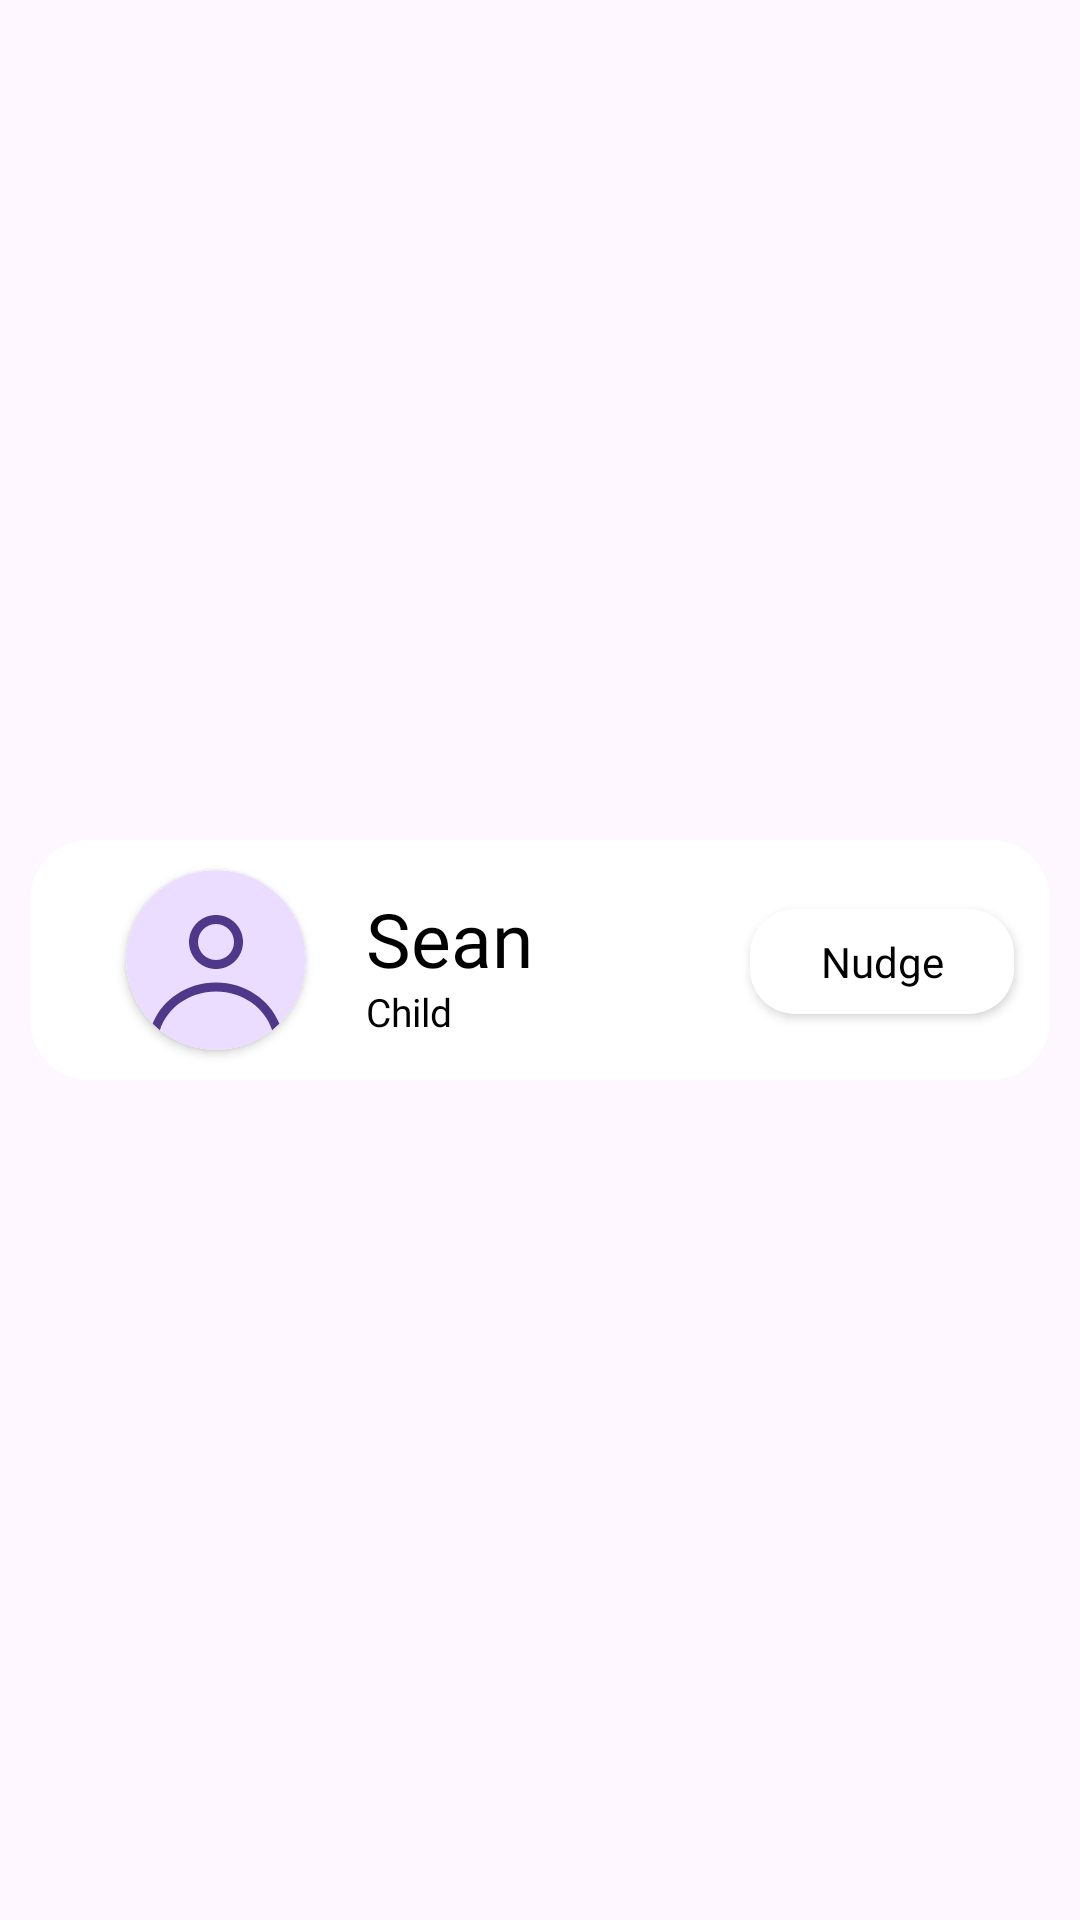

Produce the Android XML layout that renders to this screen, including the resource entries it uses.
<!-- AndroidManifest.xml: application theme Theme.AndyApp -->
<!-- res/layout/groups_recycler_view_row.xml -->
<?xml version="1.0" encoding="utf-8"?>
<androidx.constraintlayout.widget.ConstraintLayout xmlns:android="http://schemas.android.com/apk/res/android"
    xmlns:app="http://schemas.android.com/apk/res-auto"
    xmlns:tools="http://schemas.android.com/tools"
    android:layout_width="match_parent"
    android:layout_height="wrap_content">

    <androidx.cardview.widget.CardView
        android:background="@color/white"
        android:layout_width="match_parent"
        android:layout_height="80dp"
        android:layout_marginStart="10dp"
        android:layout_marginEnd="10dp"
        android:paddingBottom="15dp"
        app:cardElevation="0dp"
        app:cardCornerRadius="20dp"
        app:layout_constraintBottom_toBottomOf="parent"
        app:layout_constraintEnd_toEndOf="parent"
        app:layout_constraintStart_toStartOf="parent"
        app:layout_constraintTop_toTopOf="parent" >

        <androidx.constraintlayout.widget.ConstraintLayout
            android:layout_width="match_parent"
            android:layout_height="match_parent"
            android:background="@color/white">

            <androidx.cardview.widget.CardView
                android:id="@+id/groupsPicHolder"
                android:layout_width="60dp"
                android:layout_height="60dp"
                android:layout_marginStart="32dp"
                app:layout_constraintBottom_toBottomOf="parent"
                app:layout_constraintStart_toStartOf="parent"
                app:layout_constraintTop_toTopOf="parent"
                app:cardCornerRadius="30dp">

                <ImageView
                    android:id="@+id/avatarView"
                    android:layout_width="match_parent"
                    android:layout_height="match_parent"
                    app:srcCompat="@drawable/avatar" />

            </androidx.cardview.widget.CardView>


            <TextView
                android:id="@+id/nameView"
                android:layout_width="0dp"
                android:layout_height="wrap_content"
                android:layout_marginStart="20dp"
                android:layout_marginEnd="10dp"
                android:layout_marginTop="16dp"
                android:fontFamily="@font/varela_round"
                android:text="Sean"
                android:maxLines="1"
                android:autoSizeTextType="uniform"
                android:textColor="@color/black"
                android:textSize="25sp"
                app:layout_constraintEnd_toStartOf="@+id/groupsBtnView"
                app:layout_constraintStart_toEndOf="@id/groupsPicHolder"
                app:layout_constraintTop_toTopOf="parent" />

            <TextView
                android:id="@+id/relationView"
                android:layout_width="0dp"
                android:layout_height="wrap_content"
                android:layout_marginBottom="14dp"
                android:fontFamily="@font/varela_round"
                android:text="Child"
                android:autoSizeTextType="uniform"
                android:maxLines="1"
                android:textColor="@color/black"
                android:textSize="13sp"
                app:layout_constraintBottom_toBottomOf="parent"
                app:layout_constraintEnd_toEndOf="@+id/nameView"
                app:layout_constraintStart_toStartOf="@+id/nameView" />

            <androidx.appcompat.widget.AppCompatButton
                android:id="@+id/btnNudge"
                android:layout_width="wrap_content"
                android:layout_height="35dp"
                android:layout_marginEnd="12dp"
                android:background="@drawable/rounded_button_container"
                android:fontFamily="@font/varela_round"
                android:gravity="center"
                android:text="Nudge"
                android:textColor="@color/black"
                android:textAllCaps="false"
                app:layout_constraintBottom_toBottomOf="parent"
                app:layout_constraintEnd_toEndOf="parent"
                app:layout_constraintTop_toTopOf="parent"
                app:layout_constraintVertical_bias="0.511" />

            <ImageButton
                android:id="@+id/groupsBtnView"
                android:layout_width="wrap_content"
                android:layout_height="wrap_content"
                android:layout_marginEnd="10dp"
                android:background="@null"
                app:layout_constraintBottom_toBottomOf="parent"
                app:layout_constraintEnd_toStartOf="@+id/btnNudge"
                app:layout_constraintTop_toTopOf="parent"
                app:srcCompat="@drawable/view" />


        </androidx.constraintlayout.widget.ConstraintLayout>
    </androidx.cardview.widget.CardView>

</androidx.constraintlayout.widget.ConstraintLayout>
<!-- resources referenced by this layout -->
<resources>
  <color name="black">#FF000000</color>
  <color name="white">#FFFFFFFF</color>
  <!-- drawable avatar (drawable) -->
  <vector xmlns:android="http://schemas.android.com/apk/res/android"
      android:width="50dp"
      android:height="50dp"
      android:viewportWidth="50"
      android:viewportHeight="50">
    <path
        android:pathData="M25,0L25,0A25,25 0,0 1,50 25L50,25A25,25 0,0 1,25 50L25,50A25,25 0,0 1,0 25L0,25A25,25 0,0 1,25 0z"
        android:fillColor="#EADDFF"/>
    <path
        android:pathData="M32.5,20C32.5,24.142 29.142,27.5 25,27.5C20.858,27.5 17.5,24.142 17.5,20C17.5,15.858 20.858,12.5 25,12.5C29.142,12.5 32.5,15.858 32.5,20ZM30,20C30,22.761 27.762,25 25,25C22.239,25 20,22.761 20,20C20,17.239 22.239,15 25,15C27.762,15 30,17.239 30,20Z"
        android:fillColor="#4F378A"
        android:fillType="evenOdd"/>
    <path
        android:pathData="M25,31.25C16.907,31.25 10.012,36.035 7.385,42.74C8.025,43.375 8.699,43.977 9.404,44.54C11.36,38.385 17.496,33.75 25,33.75C32.504,33.75 38.64,38.385 40.596,44.54C41.301,43.977 41.975,43.375 42.615,42.74C39.989,36.035 33.093,31.25 25,31.25Z"
        android:fillColor="#4F378A"/>
  </vector>
  <!-- drawable rounded_button_container (drawable) -->
  <?xml version="1.0" encoding="utf-8"?>
  <shape xmlns:android="http://schemas.android.com/apk/res/android"
      android:shape="rectangle"
      >
      <solid android:color="#FFFFFF"/> 
      <corners android:radius="15dp"/> 
  </shape>
  <style name="Theme.AndyApp" parent="Theme.Material3.DayNight.NoActionBar">
          
          <item name="windowActionBar">false</item>
          <item name="windowNoTitle">true</item>
  
          
          <item name="android:forceDarkAllowed">false</item>
  
          
          <item name="colorPrimary">@color/colorPrimary</item>
          <item name="colorPrimaryContainer">@color/colorPrimaryDark</item>
          <item name="colorOnPrimary">@color/white</item>
          <item name="colorSecondary">@color/colorAccent</item>
      </style>
  <color name="colorPrimary">#6200EE</color>
  <color name="colorPrimaryDark">#3700B3</color>
  <color name="colorAccent">#03DAC5</color>
</resources>
